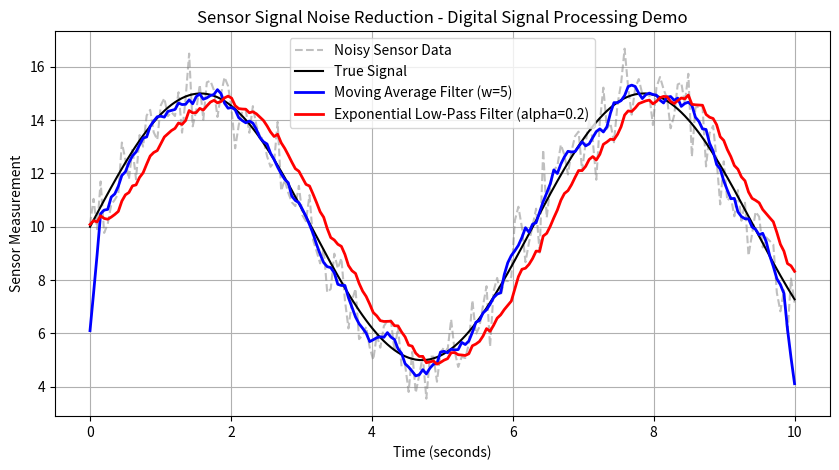

Write Python code to recreate this figure.
import numpy as np
import matplotlib.pyplot as plt

def generate_noisy_signal(timesteps=200):
    """Simulates a true signal (e.g., aircraft distance) with added Gaussian noise."""
    time = np.linspace(0, 10, timesteps)
    # True signal: Sine wave simulating changing distance
    true_signal = 10 + 5 * np.sin(time)
    # Add random Gaussian noise
    noise = np.random.normal(0, 0.8, timesteps)
    noisy_signal = true_signal + noise
    return time, true_signal, noisy_signal

def moving_average_filter(signal, window_size=5):
    """Smooths signal using a simple moving average window."""
    window = np.ones(window_size) / window_size
    smoothed_signal = np.convolve(signal, window, mode='same')
    return smoothed_signal

def low_pass_exponential_filter(signal, alpha=0.2):
    """Smooths signal using Exponential Moving Average (Low-Pass Filter)."""
    filtered = np.zeros_like(signal)
    filtered[0] = signal[0]
    for i in range(1, len(signal)):
        filtered[i] = alpha * signal[i] + (1 - alpha) * filtered[i-1]
    return filtered

def plot_and_save_results(time, true_signal, noisy_signal, ma_signal, lp_signal):
    """Plots the raw noisy data against the filtered signals and saves the image."""
    plt.figure(figsize=(10, 5))
    plt.plot(time, noisy_signal, label='Noisy Sensor Data', color='gray', alpha=0.5, linestyle='--')
    plt.plot(time, true_signal, label='True Signal', color='black', linewidth=1.5)
    plt.plot(time, ma_signal, label='Moving Average Filter (w=5)', color='blue', linewidth=2)
    plt.plot(time, lp_signal, label='Exponential Low-Pass Filter (alpha=0.2)', color='red', linewidth=2)
    
    plt.title('Sensor Signal Noise Reduction - Digital Signal Processing Demo')
    plt.xlabel('Time (seconds)')
    plt.ylabel('Sensor Measurement')
    plt.legend()
    plt.grid(True)
    
    # Save chart image for GitHub README
    plt.savefig('signal_filtering_output.png', dpi=300, bbox_inches='tight')
    print("Plot saved successfully as 'signal_filtering_output.png'")
    plt.show()

if __name__ == "__main__":
    # Generate simulated data
    time, true_sig, noisy_sig = generate_noisy_signal()
    
    # Apply filters
    ma_filtered = moving_average_filter(noisy_sig, window_size=7)
    lp_filtered = low_pass_exponential_filter(noisy_sig, alpha=0.15)
    
    # Render and save plot
    plot_and_save_results(time, true_sig, noisy_sig, ma_filtered, lp_filtered)
